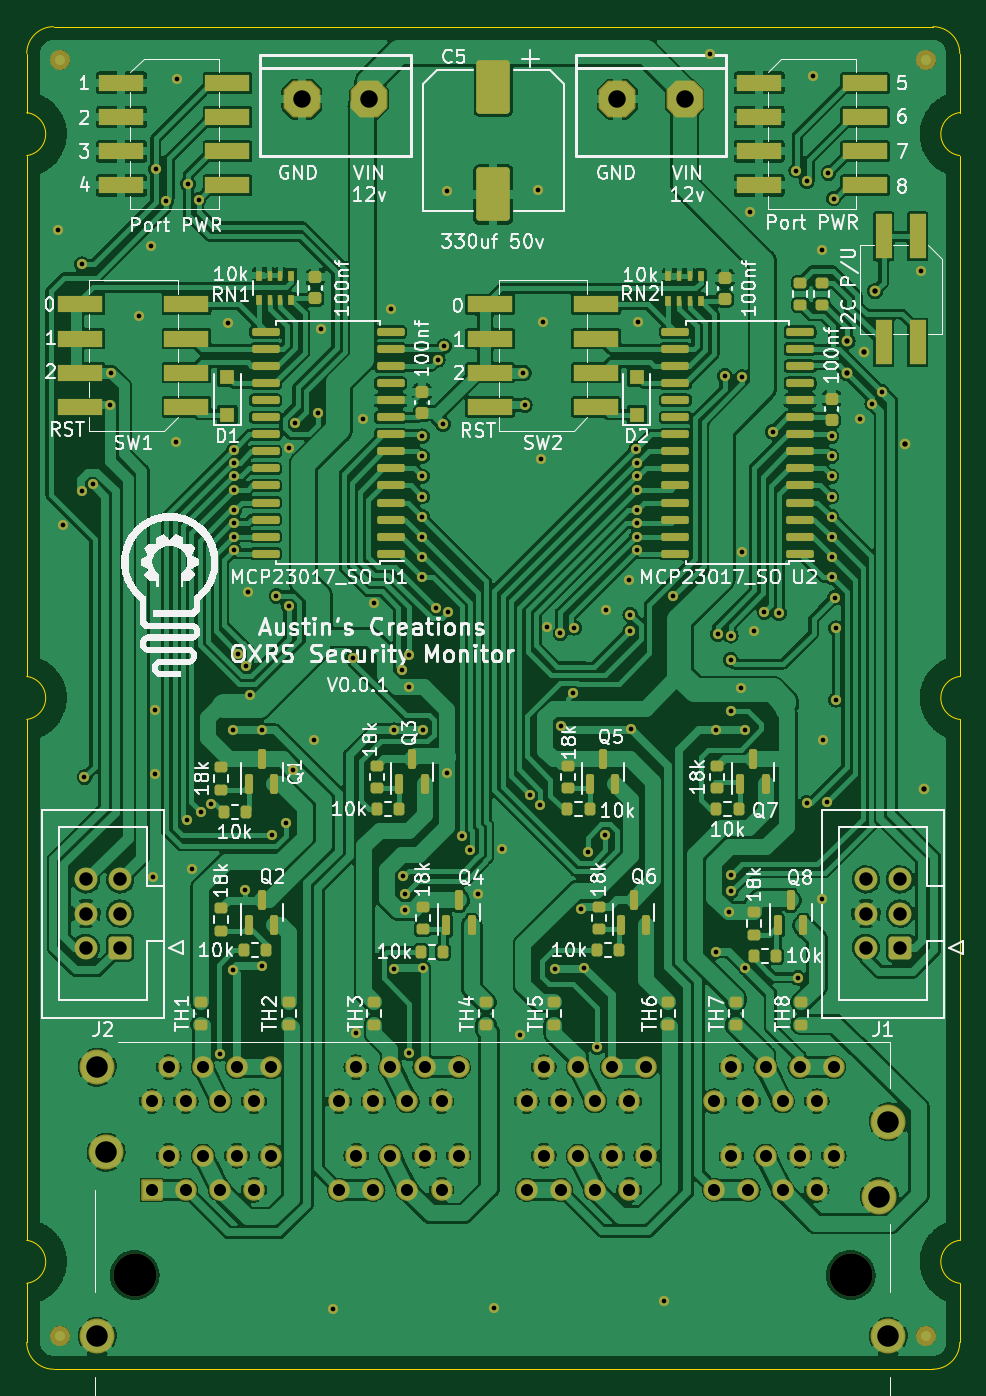
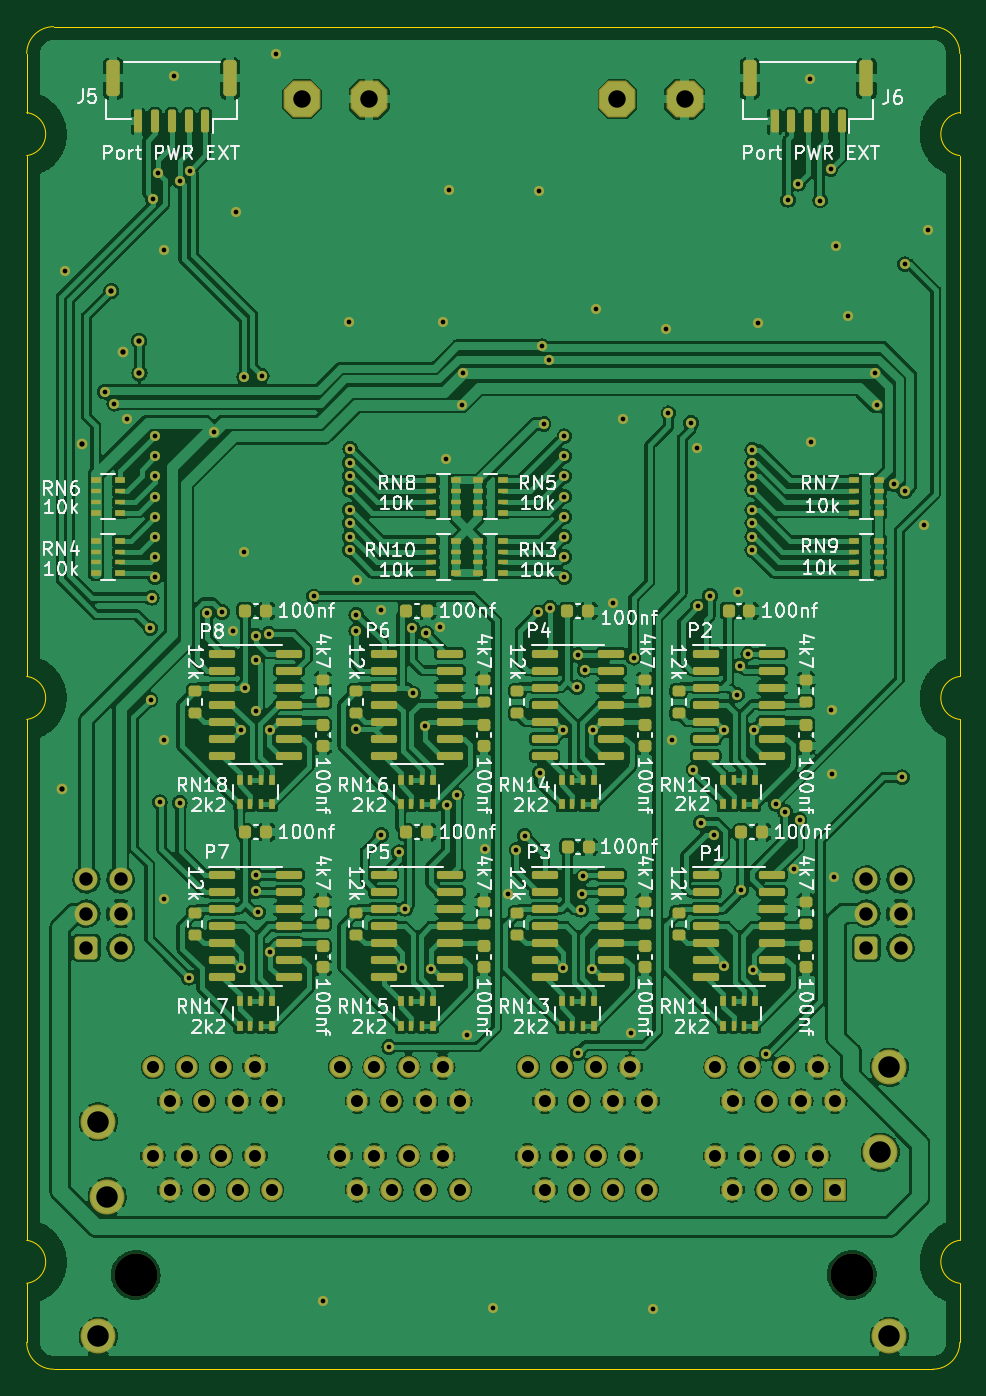
Circuit board: 11 layer files. Board 69.5 x 100.0 mm.
- bottom_copper: security module-CuBottom.gbr (625886 bytes)
- top_copper: security module-CuTop.gbr (530443 bytes)
- outline: security module-EdgeCuts.gbr (1846 bytes)
- bottom_mask: security module-MaskBottom.gbr (19513 bytes)
- top_mask: security module-MaskTop.gbr (16333 bytes)
- drill: security module-NPTH.drl (387 bytes)
- drill: security module-PTH.drl (5091 bytes)
- paste: security module-PasteBottom.gbr (11704 bytes)
- paste: security module-PasteTop.gbr (8288 bytes)
- bottom_silk: security module-SilkBottom.gbr (99010 bytes)
- top_silk: security module-SilkTop.gbr (414379 bytes)

=== bottom_copper: security module-CuBottom.gbr (625886 bytes, source omitted) ===
=== top_copper: security module-CuTop.gbr (530443 bytes, source omitted) ===
=== outline: security module-EdgeCuts.gbr ===
%TF.GenerationSoftware,KiCad,Pcbnew,(6.0.0)*%
%TF.CreationDate,2022-08-06T01:14:48-04:00*%
%TF.ProjectId,security module,73656375-7269-4747-9920-6d6f64756c65,rev?*%
%TF.SameCoordinates,Original*%
%TF.FileFunction,Profile,NP*%
%FSLAX46Y46*%
G04 Gerber Fmt 4.6, Leading zero omitted, Abs format (unit mm)*
G04 Created by KiCad (PCBNEW (6.0.0)) date 2022-08-06 01:14:48*
%MOMM*%
%LPD*%
G01*
G04 APERTURE LIST*
%TA.AperFunction,Profile*%
%ADD10C,0.050000*%
%TD*%
G04 APERTURE END LIST*
D10*
X20000000Y-113600000D02*
G75*
G03*
X20000000Y-110400000I-200710J1600000D01*
G01*
X89500000Y-26400000D02*
G75*
G03*
X89500000Y-29600000I200710J-1600000D01*
G01*
X89500000Y-22000000D02*
X89500000Y-26400000D01*
X87500000Y-120000000D02*
X22000000Y-120000000D01*
X89500000Y-71600000D02*
X89500000Y-110400000D01*
X20000000Y-22000000D02*
X20000000Y-26400000D01*
X89500000Y-113600000D02*
X89500000Y-118000000D01*
X20000000Y-118000000D02*
X20000000Y-113600000D01*
X89500000Y-68400000D02*
X89500000Y-29600000D01*
X20000000Y-71600000D02*
G75*
G03*
X20000000Y-68400000I-200710J1600000D01*
G01*
X89500000Y-110400000D02*
G75*
G03*
X89500000Y-113600000I200710J-1600000D01*
G01*
X89500000Y-68400000D02*
G75*
G03*
X89500000Y-71600000I200710J-1600000D01*
G01*
X22000000Y-20000000D02*
X87500000Y-20000000D01*
X89500000Y-22000000D02*
G75*
G03*
X87500000Y-20000000I-1999999J1D01*
G01*
X87500000Y-120000000D02*
G75*
G03*
X89500000Y-118000000I1J1999999D01*
G01*
X20000000Y-29600000D02*
X20000000Y-68400000D01*
X20000000Y-29600000D02*
G75*
G03*
X20000000Y-26400000I-200710J1600000D01*
G01*
X20000000Y-71600000D02*
X20000000Y-110400000D01*
X22000000Y-20000000D02*
G75*
G03*
X20000000Y-22000000I-1J-1999999D01*
G01*
X20000000Y-118000000D02*
G75*
G03*
X22000000Y-120000000I1999999J-1D01*
G01*
M02*

=== bottom_mask: security module-MaskBottom.gbr (19513 bytes, source omitted) ===
=== top_mask: security module-MaskTop.gbr (16333 bytes, source omitted) ===
=== drill: security module-NPTH.drl ===
M48
; DRILL file {KiCad (6.0.0)} date Sat Aug  6 01:14:49 2022
; FORMAT={-:-/ absolute / inch / decimal}
; #@! TF.CreationDate,2022-08-06T01:14:49-04:00
; #@! TF.GenerationSoftware,Kicad,Pcbnew,(6.0.0)
; #@! TF.FileFunction,NonPlated,1,2,NPTH
FMAT,2
INCH
; #@! TA.AperFunction,NonPlated,NPTH,ComponentDrill
T1C0.1260
%
G90
G05
T1
X1.1039Y-4.4484
X3.2039Y-4.4484
T0
M30

=== drill: security module-PTH.drl ===
M48
; DRILL file {KiCad (6.0.0)} date Sat Aug  6 01:14:48 2022
; FORMAT={-:-/ absolute / inch / decimal}
; #@! TF.CreationDate,2022-08-06T01:14:48-04:00
; #@! TF.GenerationSoftware,Kicad,Pcbnew,(6.0.0)
; #@! TF.FileFunction,Plated,1,2,PTH
FMAT,2
INCH
; #@! TA.AperFunction,Plated,PTH,ViaDrill
T1C0.0138
; #@! TA.AperFunction,Plated,PTH,ViaDrill
T2C0.0157
; #@! TA.AperFunction,Plated,PTH,ComponentDrill
T3C0.0354
; #@! TA.AperFunction,Plated,PTH,ComponentDrill
T4C0.0394
; #@! TA.AperFunction,Plated,PTH,ComponentDrill
T5C0.0512
; #@! TA.AperFunction,Plated,PTH,ComponentDrill
T6C0.0630
%
G90
G05
T1
X0.8799Y-1.3829
X0.8937Y-2.248
X0.9484Y-2.1499
X0.9488Y-1.4843
X0.9567Y-2.9882
X0.9803Y-2.1299
X1.0315Y-1.8976
X1.0354Y-1.8031
X1.1163Y-1.6362
X1.1518Y-1.4305
X1.1573Y-3.2817
X1.1632Y-2.9795
X1.1636Y-2.7902
X1.166Y-1.2047
X1.1968Y-1.2972
X1.2248Y-2.0061
X1.228Y-0.9406
X1.2573Y-3.1138
X1.2606Y-1.248
X1.2726Y-3.2575
X1.2913Y-1.2953
X1.2992Y-3.0906
X1.3278Y-3.0661
X1.3543Y-3.7992
X1.378Y-1.6575
X1.3917Y-2.8504
X1.3925Y-3.5534
X1.3957Y-2.0276
X1.3957Y-2.0669
X1.3957Y-2.1063
X1.3957Y-2.1457
X1.3957Y-2.2047
X1.3957Y-2.2441
X1.3957Y-2.2835
X1.3957Y-2.3228
X1.4075Y-2.626
X1.4281Y-3.3199
X1.4311Y-2.6614
X1.4368Y-2.4459
X1.4409Y-2.7468
X1.4778Y-2.8504
X1.4778Y-3.5433
X1.5071Y-3.1575
X1.5197Y-2.4567
X1.5472Y-3.122
X1.5551Y-2.4874
X1.5577Y-2.0242
X1.5685Y-2.9659
X1.5754Y-1.9492
X1.6309Y-2.8787
X1.6417Y-1.9213
X1.6496Y-1.6732
X1.6866Y-4.5469
X1.7441Y-2.6378
X1.752Y-3.7398
X1.7736Y-1.9376
X1.8055Y-2.4764
X1.8543Y-1.6142
X1.8642Y-2.8504
X1.8649Y-3.5502
X1.8878Y-2.6732
X1.8917Y-3.2795
X1.8957Y-3.3307
X1.8976Y-3.3775
X1.9071Y-3.7982
X1.9072Y-2.6299
X1.9094Y-2.7244
X1.9469Y-1.9882
X1.9469Y-2.0472
X1.9469Y-2.1063
X1.9469Y-2.1654
X1.9469Y-2.2244
X1.9469Y-2.2835
X1.9469Y-2.3425
X1.9469Y-2.4016
X1.9503Y-2.8504
X1.9503Y-3.5472
X1.9882Y-2.4921
X1.993Y-1.7644
X2.0079Y-1.9528
X2.0118Y-1.7244
X2.0197Y-2.9754
X2.0205Y-1.2695
X2.0234Y-2.5053
X2.0635Y-3.1594
X2.0874Y-3.2008
X2.1122Y-3.3319
X2.1577Y-4.5441
X2.1807Y-3.1988
X2.2327Y-3.7441
X2.2441Y-1.8031
X2.248Y-1.8976
X2.2627Y-3.0404
X2.2856Y-1.2657
X2.2913Y-3.0709
X2.2953Y-2.0551
X2.302Y-1.6543
X2.3122Y-2.5469
X2.3374Y-3.5512
X2.3524Y-2.5661
X2.3545Y-2.8372
X2.3898Y-2.7428
X2.3929Y-2.5502
X2.4134Y-3.374
X2.4227Y-3.5472
X2.4323Y-3.2087
X2.4606Y-3.7795
X2.4843Y-3.1576
X2.4852Y-2.4986
X2.5537Y-2.4106
X2.5571Y-2.5118
X2.5571Y-2.5591
X2.5594Y-2.8469
X2.5747Y-2.0255
X2.5768Y-2.0669
X2.5768Y-2.1063
X2.5768Y-2.1457
X2.5768Y-2.2047
X2.5768Y-2.2441
X2.5768Y-2.2835
X2.5768Y-2.3228
X2.5787Y-1.6535
X2.6561Y-4.525
X2.6823Y-2.4582
X2.7921Y-0.8681
X2.8091Y-2.8504
X2.8098Y-3.4995
X2.8138Y-2.5685
X2.8346Y-1.811
X2.8455Y-3.3848
X2.8516Y-2.6439
X2.8521Y-2.5732
X2.8521Y-3.2756
X2.8521Y-3.3228
X2.8524Y-2.7955
X2.8825Y-2.7276
X2.8854Y-2.3283
X2.8858Y-1.815
X2.8952Y-2.8504
X2.8952Y-3.5479
X2.9094Y-1.3307
X2.9193Y-2.5596
X2.9508Y-2.5039
X2.9746Y-1.9752
X2.9941Y-2.5079
X3.0441Y-1.2092
X3.0486Y-3.5766
X3.0746Y-3.0636
X3.0748Y-1.2402
X3.0929Y-0.9329
X3.1197Y-1.4409
X3.1209Y-3.3441
X3.1215Y-2.8787
X3.1333Y-3.0615
X3.1385Y-1.2165
X3.1476Y-1.9882
X3.1476Y-2.0472
X3.1476Y-2.1063
X3.1476Y-2.1654
X3.1476Y-2.2244
X3.1476Y-2.2835
X3.1476Y-2.3425
X3.1476Y-2.4016
X3.1535Y-1.2913
X3.1571Y-2.4624
X3.1606Y-2.7614
X3.1608Y-2.5516
X3.2297Y-1.9382
X3.2667Y-1.8929
X3.2953Y-1.8579
X3.4112Y-1.5039
T2
X3.1932Y-1.8035
X3.1943Y-1.7089
X3.2415Y-1.7404
X3.2756Y-1.5628
X3.3626Y-2.0124
X3.4191Y-3.0217
T3
X1.1539Y-3.9386
X1.1539Y-4.1984
X1.2039Y-3.8386
X1.2039Y-4.0984
X1.2539Y-3.9386
X1.2539Y-4.1984
X1.3039Y-3.8386
X1.3039Y-4.0984
X1.3539Y-3.9386
X1.3539Y-4.1984
X1.4039Y-3.8386
X1.4039Y-4.0984
X1.4539Y-3.9386
X1.4539Y-4.1984
X1.5039Y-3.8386
X1.5039Y-4.0984
X1.7039Y-3.9386
X1.7039Y-4.1984
X1.7539Y-3.8386
X1.7539Y-4.0984
X1.8039Y-3.9386
X1.8039Y-4.1984
X1.8539Y-3.8386
X1.8539Y-4.0984
X1.9039Y-3.9386
X1.9039Y-4.1984
X1.9539Y-3.8386
X1.9539Y-4.0984
X2.0039Y-3.9386
X2.0039Y-4.1984
X2.0539Y-3.8386
X2.0539Y-4.0984
X2.2539Y-3.9386
X2.2539Y-4.1984
X2.3039Y-3.8386
X2.3039Y-4.0984
X2.3539Y-3.9386
X2.3539Y-4.1984
X2.4039Y-3.8386
X2.4039Y-4.0984
X2.4539Y-3.9386
X2.4539Y-4.1984
X2.5039Y-3.8386
X2.5039Y-4.0984
X2.5539Y-3.9386
X2.5539Y-4.1984
X2.6039Y-3.8386
X2.6039Y-4.0984
X2.8039Y-3.9386
X2.8039Y-4.1984
X2.8539Y-3.8386
X2.8539Y-4.0984
X2.9039Y-3.9386
X2.9039Y-4.1984
X2.9539Y-3.8386
X2.9539Y-4.0984
X3.0039Y-3.9386
X3.0039Y-4.1984
X3.0539Y-3.8386
X3.0539Y-4.0984
X3.1039Y-3.9386
X3.1039Y-4.1984
X3.1539Y-3.8386
X3.1539Y-4.0984
T4
X0.961Y-3.2882
X0.961Y-3.3882
X0.961Y-3.4882
X1.061Y-3.2882
X1.061Y-3.3882
X1.061Y-3.4882
X3.2484Y-3.2882
X3.2484Y-3.3882
X3.2484Y-3.4882
X3.3484Y-3.2882
X3.3484Y-3.3882
X3.3484Y-3.4882
T5
X1.5945Y-1.0
X1.7913Y-1.0
X2.5197Y-1.0
X2.7165Y-1.0
T6
X0.9941Y-3.8386
X0.9941Y-4.6283
X1.0203Y-4.0882
X3.2876Y-4.2181
X3.3138Y-3.9984
X3.3138Y-4.6283
T0
M30

=== paste: security module-PasteBottom.gbr (11704 bytes, source omitted) ===
=== paste: security module-PasteTop.gbr (8288 bytes, source omitted) ===
=== bottom_silk: security module-SilkBottom.gbr (99010 bytes, source omitted) ===
=== top_silk: security module-SilkTop.gbr (414379 bytes, source omitted) ===
